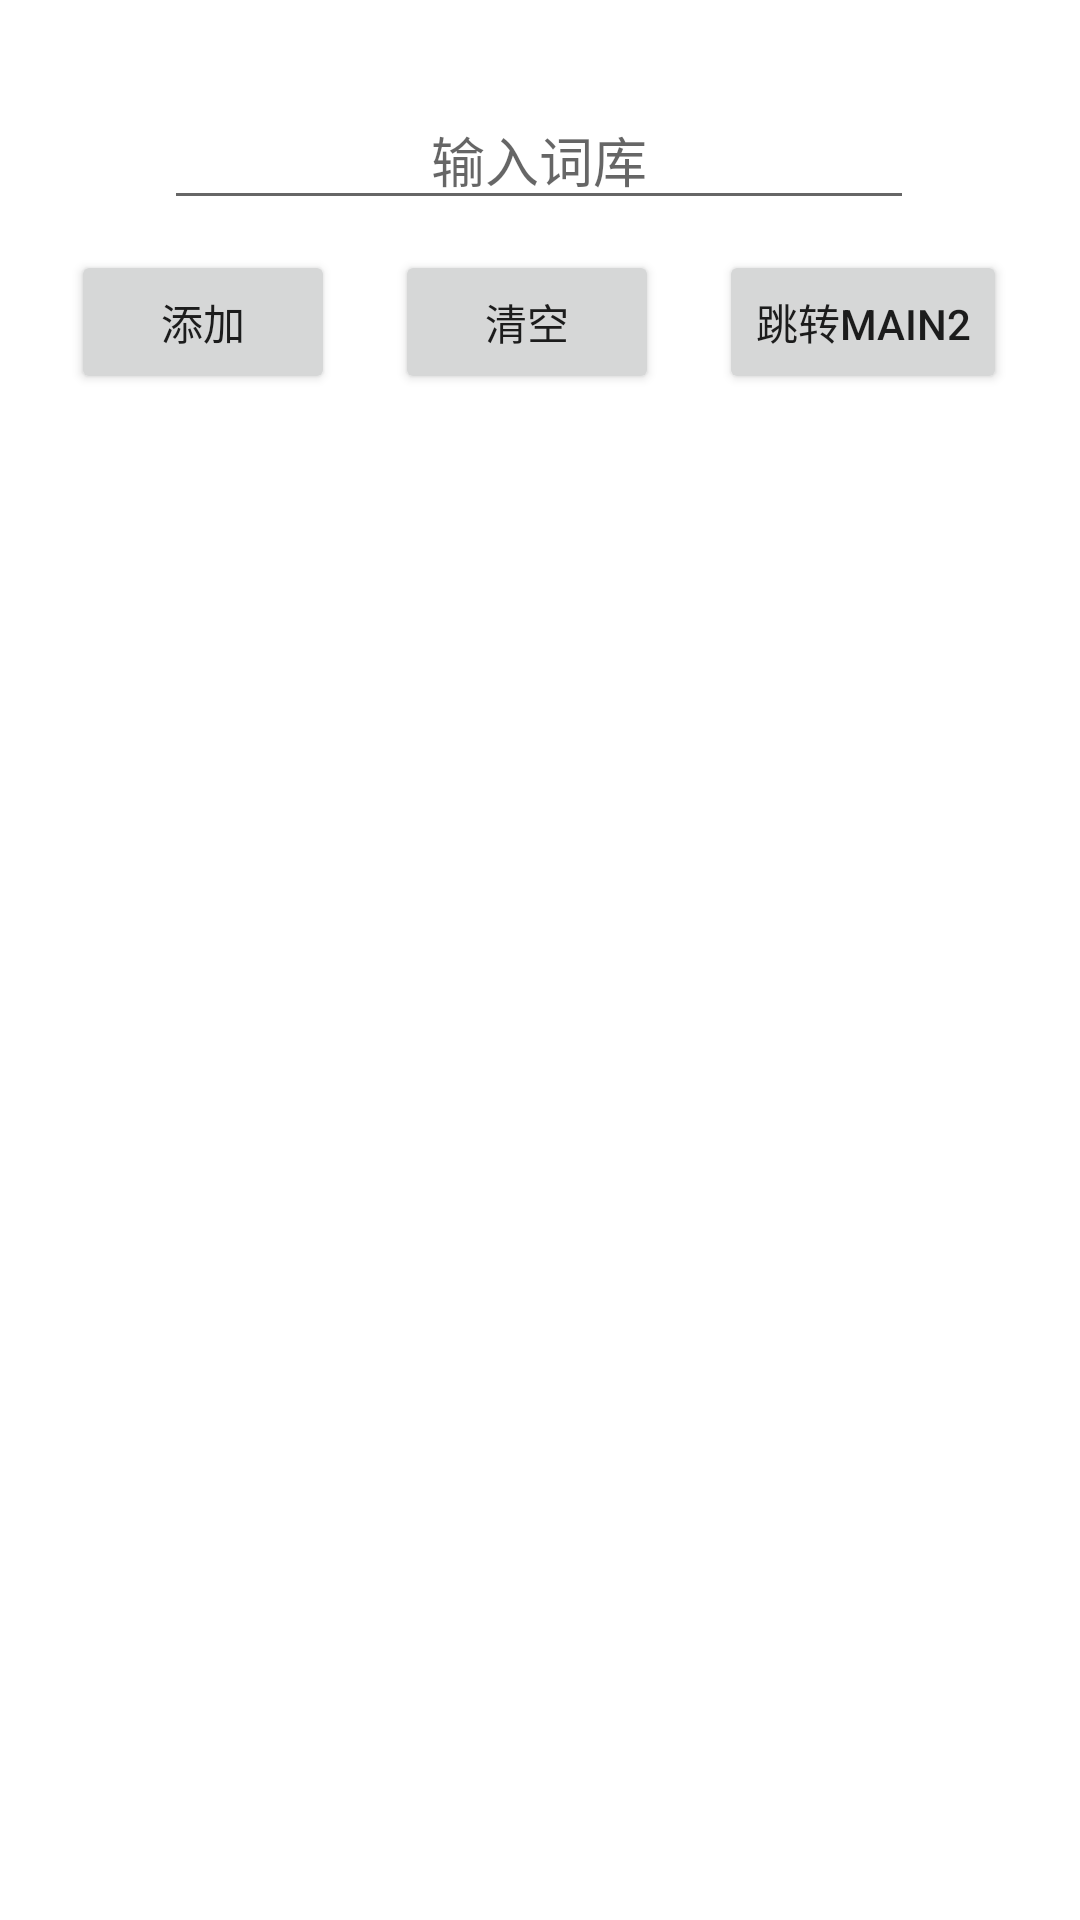

Android layout source for this screen:
<!-- AndroidManifest.xml: application theme Theme.GT_MVVMDemo -->
<!-- res/layout/activity_main.xml -->
<?xml version="1.0" encoding="utf-8"?>
<androidx.constraintlayout.widget.ConstraintLayout xmlns:android="http://schemas.android.com/apk/res/android"
    xmlns:app="http://schemas.android.com/apk/res-auto"
    android:layout_width="match_parent"
    android:layout_height="match_parent">

    <EditText
        android:id="@+id/et_data"
        android:layout_width="250dp"
        android:layout_height="wrap_content"
        android:gravity="center"
        android:hint="输入词库"
        app:layout_constraintBottom_toBottomOf="parent"
        app:layout_constraintEnd_toEndOf="parent"
        app:layout_constraintHorizontal_bias="0.496"
        app:layout_constraintStart_toStartOf="parent"
        app:layout_constraintTop_toTopOf="parent"
        app:layout_constraintVertical_bias="0.05" />

    <Button
        android:id="@+id/btn_add"
        android:layout_width="wrap_content"
        android:layout_height="wrap_content"
        android:layout_margin="10dp"
        android:text="添加"
        app:layout_constraintEnd_toStartOf="@+id/btn_clear"
        app:layout_constraintStart_toStartOf="@+id/et_data"
        app:layout_constraintTop_toBottomOf="@+id/et_data" />

    <Button
        android:id="@+id/btn_clear"
        android:layout_width="wrap_content"
        android:layout_height="wrap_content"
        android:layout_margin="10dp"
        android:text="清空"
        app:layout_constraintEnd_toStartOf="@+id/btn_start2"
        app:layout_constraintStart_toEndOf="@+id/btn_add"
        app:layout_constraintTop_toBottomOf="@+id/et_data" />

    <Button
        android:id="@+id/btn_start2"
        android:layout_width="wrap_content"
        android:layout_height="wrap_content"
        android:layout_margin="10dp"
        android:text="跳转Main2"
        app:layout_constraintEnd_toEndOf="@+id/et_data"
        app:layout_constraintStart_toEndOf="@+id/btn_clear"
        app:layout_constraintTop_toBottomOf="@+id/et_data" />

    <androidx.recyclerview.widget.RecyclerView
        android:id="@+id/rv"
        android:layout_width="match_parent"
        android:layout_height="0dp"
        android:layout_marginTop="10dp"
        app:layout_constraintBottom_toBottomOf="parent"
        app:layout_constraintTop_toBottomOf="@+id/btn_add" />

</androidx.constraintlayout.widget.ConstraintLayout>
<!-- resources referenced by this layout -->
<resources>
  <style name="Theme.GT_MVVMDemo" parent="Theme.MaterialComponents.DayNight.DarkActionBar">
          
          <item name="colorPrimary">@color/purple_500</item>
          <item name="colorPrimaryVariant">@color/purple_700</item>
          <item name="colorOnPrimary">@color/white</item>
          
          <item name="colorSecondary">@color/teal_200</item>
          <item name="colorSecondaryVariant">@color/teal_700</item>
          <item name="colorOnSecondary">@color/black</item>
          
          <item name="android:statusBarColor" tools:targetApi="l">?attr/colorPrimaryVariant</item>
          
      </style>
  <!-- not gathered from this repository: default colours our renderer supplied (Android Studio template values) -->
  <color name="purple_500">#FF6200EE</color>
  <color name="purple_700">#FF3700B3</color>
  <color name="teal_200">#FF03DAC5</color>
  <color name="teal_700">#FF018786</color>
  <color name="black">#FF000000</color>
  <color name="white">#FFFFFFFF</color>
</resources>
